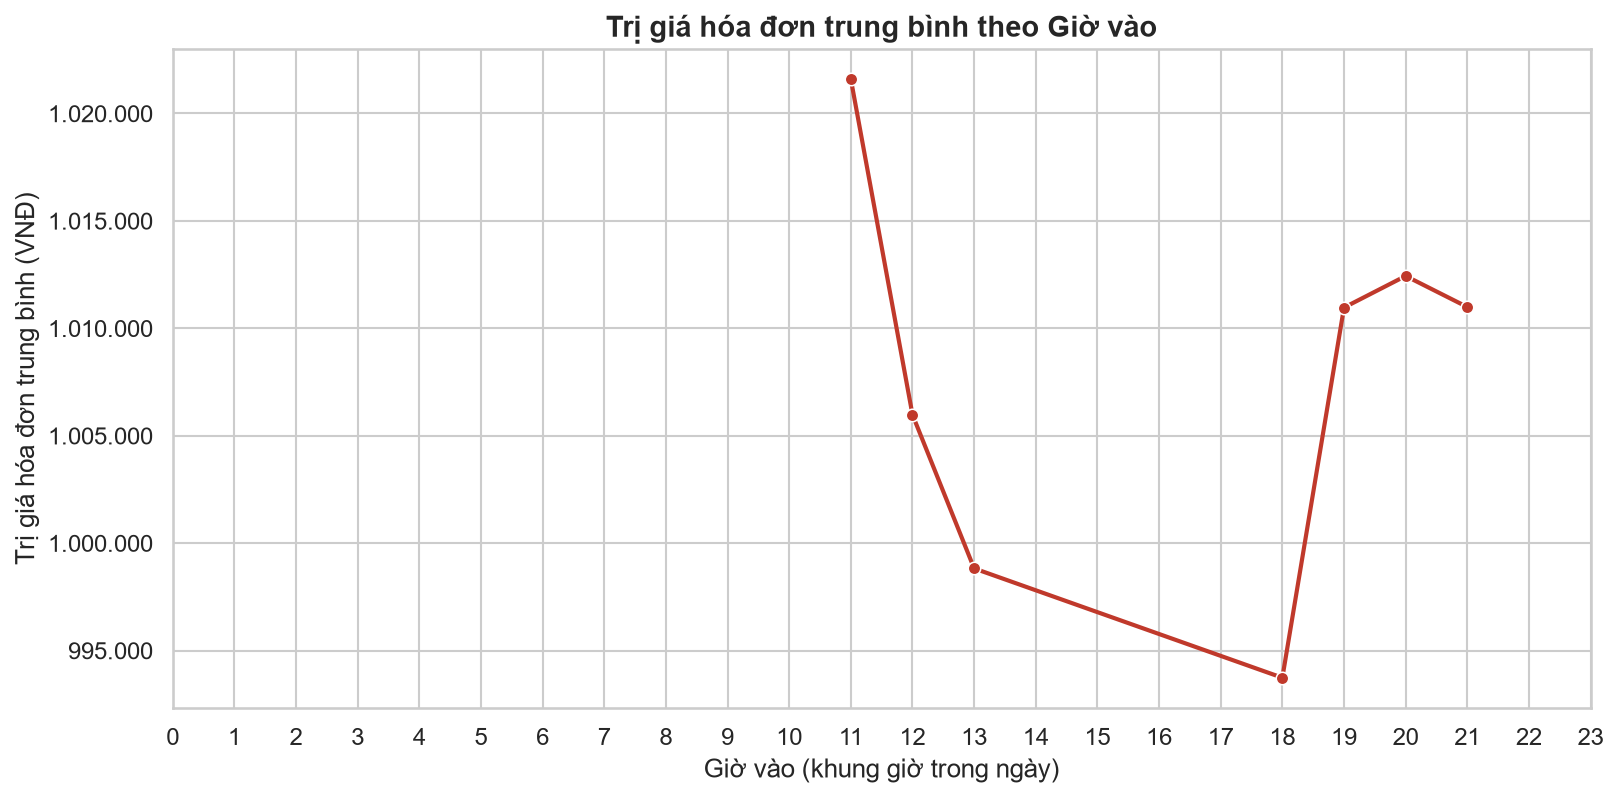

The data file committed next to this chart (first rows):
Giờ vào, Trị giá trung bình
11, 1021595
12, 1005973
13, 998820
18, 993733
19, 1010963
20, 1012434
21, 1010989
